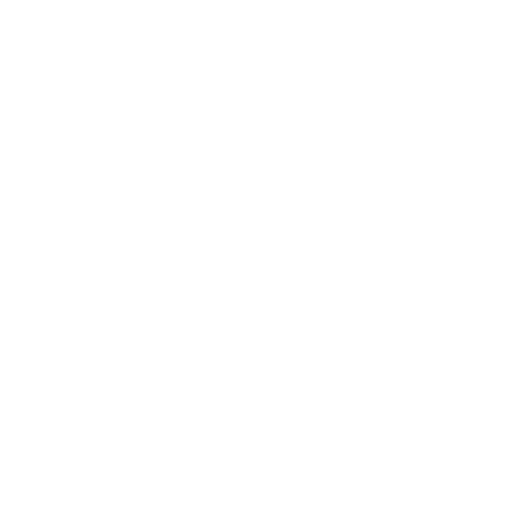
t = 0.00 s
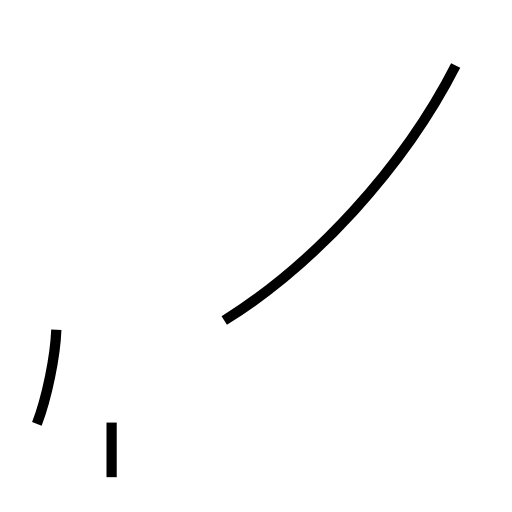
t = 1.46 s
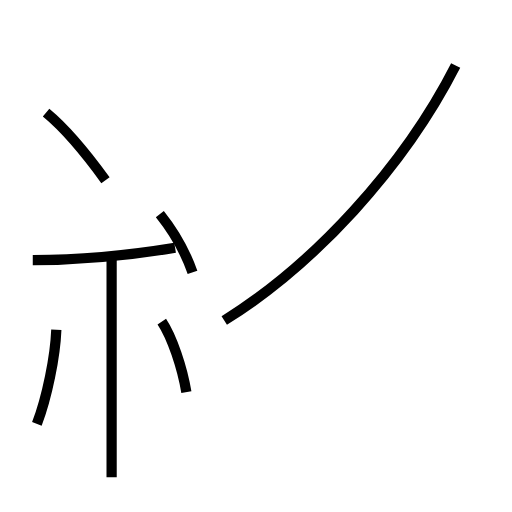
t = 3.04 s
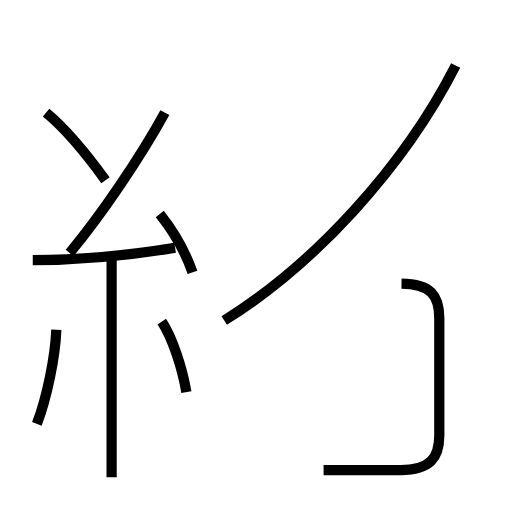
t = 4.46 s
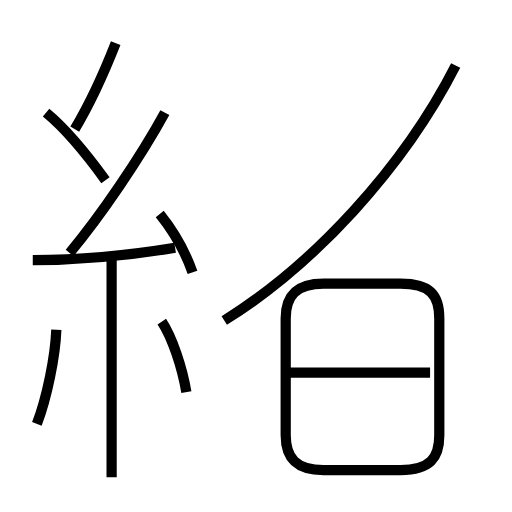
t = 6.07 s
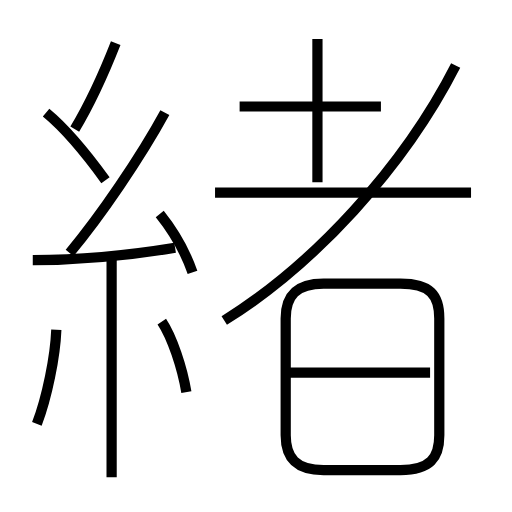
t = 7.65 s

The animated SVG that drew these frames (rendered in a browser with its animation timeline set to each time). Animation: 14 SMIL elements (animate=14); one cycle of 7.65 s.

<?xml version='1.0' encoding='utf-8'?>
<svg viewBox="0.0 -6.0 50.0 50.0" version="1.1" xmlns="http://www.w3.org/2000/svg"><rect x="-1000" y="-1000" width="2000" height="2000" stroke="white" fill="white" /><g style="fill:none;stroke:#000000;stroke-width:1"><path d="M 21.9 -12.7 C 30.6 -18.1 39.4 -27.6 44.5 -37.6 " transform="translate(0.0 38.0)" stroke-dasharray="34.0049471435526" stroke-dashoffset="34.0049471435526"><animate attributeName="stroke-dashoffset" from="34.0049471435526" to="0" dur="1.020148414306578s" begin="0s" fill="freeze" /></path><path d="M 3.6 -2.6 C 4.6 -5.2 5.4 -9.2 5.5 -11.8 " transform="translate(0.0 38.0)" stroke-dasharray="9.42717574950234" stroke-dashoffset="9.42717574950234"><animate attributeName="stroke-dashoffset" from="9.42717574950234" to="0" dur="0.28281527248507016s" begin="1.020148414306578s" fill="freeze" /></path><path d="M 10.9 2.6 L 10.9 -18.7 " transform="translate(0.0 38.0)" stroke-dasharray="21.3" stroke-dashoffset="21.3"><animate attributeName="stroke-dashoffset" from="21.3" to="0" dur="0.639s" begin="1.302963686791648s" fill="freeze" /></path><path d="M 18.2 -5.7 C 17.8 -8.1 16.8 -11.1 15.8 -12.6 " transform="translate(0.0 38.0)" stroke-dasharray="7.346822113870975" stroke-dashoffset="7.346822113870975"><animate attributeName="stroke-dashoffset" from="7.346822113870975" to="0" dur="0.22040466341612924s" begin="1.941963686791648s" fill="freeze" /></path><path d="M 3.2 -18.6 C 7.6 -18.6 12.8 -19.1 17.1 -19.8 " transform="translate(0.0 38.0)" stroke-dasharray="13.965472873153198" stroke-dashoffset="13.965472873153198"><animate attributeName="stroke-dashoffset" from="13.965472873153198" to="0" dur="0.4189641861945959s" begin="2.1623683502077773s" fill="freeze" /></path><path d="M 10.3 -26.4 C 8.2 -29.3 6.2 -31.6 4.5 -33.0 " transform="translate(0.0 38.0)" stroke-dasharray="8.807611800525523" stroke-dashoffset="8.807611800525523"><animate attributeName="stroke-dashoffset" from="8.807611800525523" to="0" dur="0.26422835401576567s" begin="2.5813325364023734s" fill="freeze" /></path><path d="M 18.8 -17.4 C 18.1 -19.4 16.8 -21.6 15.6 -23.1 " transform="translate(0.0 38.0)" stroke-dasharray="6.564335143576135" stroke-dashoffset="6.564335143576135"><animate attributeName="stroke-dashoffset" from="6.564335143576135" to="0" dur="0.19693005430728402s" begin="2.845560890418139s" fill="freeze" /></path><path d="M 6.8 -19.3 C 9.8 -22.9 13.7 -28.6 16.1 -33.0 " transform="translate(0.0 38.0)" stroke-dasharray="16.579745329065908" stroke-dashoffset="16.579745329065908"><animate attributeName="stroke-dashoffset" from="16.579745329065908" to="0" dur="0.4973923598719772s" begin="3.042490944725423s" fill="freeze" /></path><path d="M 31.6 1.9 L 39.1 1.9 C 42.0 1.9 42.9 0.7 42.9 -1.5 L 42.9 -12.9 C 42.9 -15.2 42.0 -16.3 39.1 -16.3 L 31.6 -16.3 C 28.9 -16.3 27.9 -15.1 27.9 -12.9 L 27.9 -1.5 C 27.9 0.7 28.9 1.9 31.6 1.9 Z " transform="translate(0.0 38.0)" stroke-dasharray="61.26376169150562" stroke-dashoffset="61.26376169150562"><animate attributeName="stroke-dashoffset" from="61.26376169150562" to="0" dur="1.8379128507451685s" begin="3.5398833045974003s" fill="freeze" /></path><path d="M 42.0 -7.6 L 28.3 -7.6 " transform="translate(0.0 38.0)" stroke-dasharray="13.7" stroke-dashoffset="13.7"><animate attributeName="stroke-dashoffset" from="13.7" to="0" dur="0.411s" begin="5.377796155342569s" fill="freeze" /></path><path d="M 7.3 -31.4 C 8.8 -33.9 10.2 -37.0 11.3 -39.8 " transform="translate(0.0 38.0)" stroke-dasharray="9.313765341019549" stroke-dashoffset="9.313765341019549"><animate attributeName="stroke-dashoffset" from="9.313765341019549" to="0" dur="0.2794129602305864s" begin="5.788796155342569s" fill="freeze" /></path><path d="M 46.0 -25.2 L 21.0 -25.2 " transform="translate(0.0 38.0)" stroke-dasharray="25.0" stroke-dashoffset="25.0"><animate attributeName="stroke-dashoffset" from="25.0" to="0" dur="0.75s" begin="6.068209115573155s" fill="freeze" /></path><path d="M 37.2 -33.6 L 23.4 -33.6 " transform="translate(0.0 38.0)" stroke-dasharray="13.800000000000004" stroke-dashoffset="13.800000000000004"><animate attributeName="stroke-dashoffset" from="13.800000000000004" to="0" dur="0.4140000000000001s" begin="6.818209115573155s" fill="freeze" /></path><path d="M 31.0 -26.2 L 31.0 -40.2" transform="translate(0.0 38.0)" stroke-dasharray="14.000000000000004" stroke-dashoffset="14.000000000000004"><animate attributeName="stroke-dashoffset" from="14.000000000000004" to="0" dur="0.4200000000000001s" begin="7.232209115573155s" fill="freeze" /></path></g></svg>
